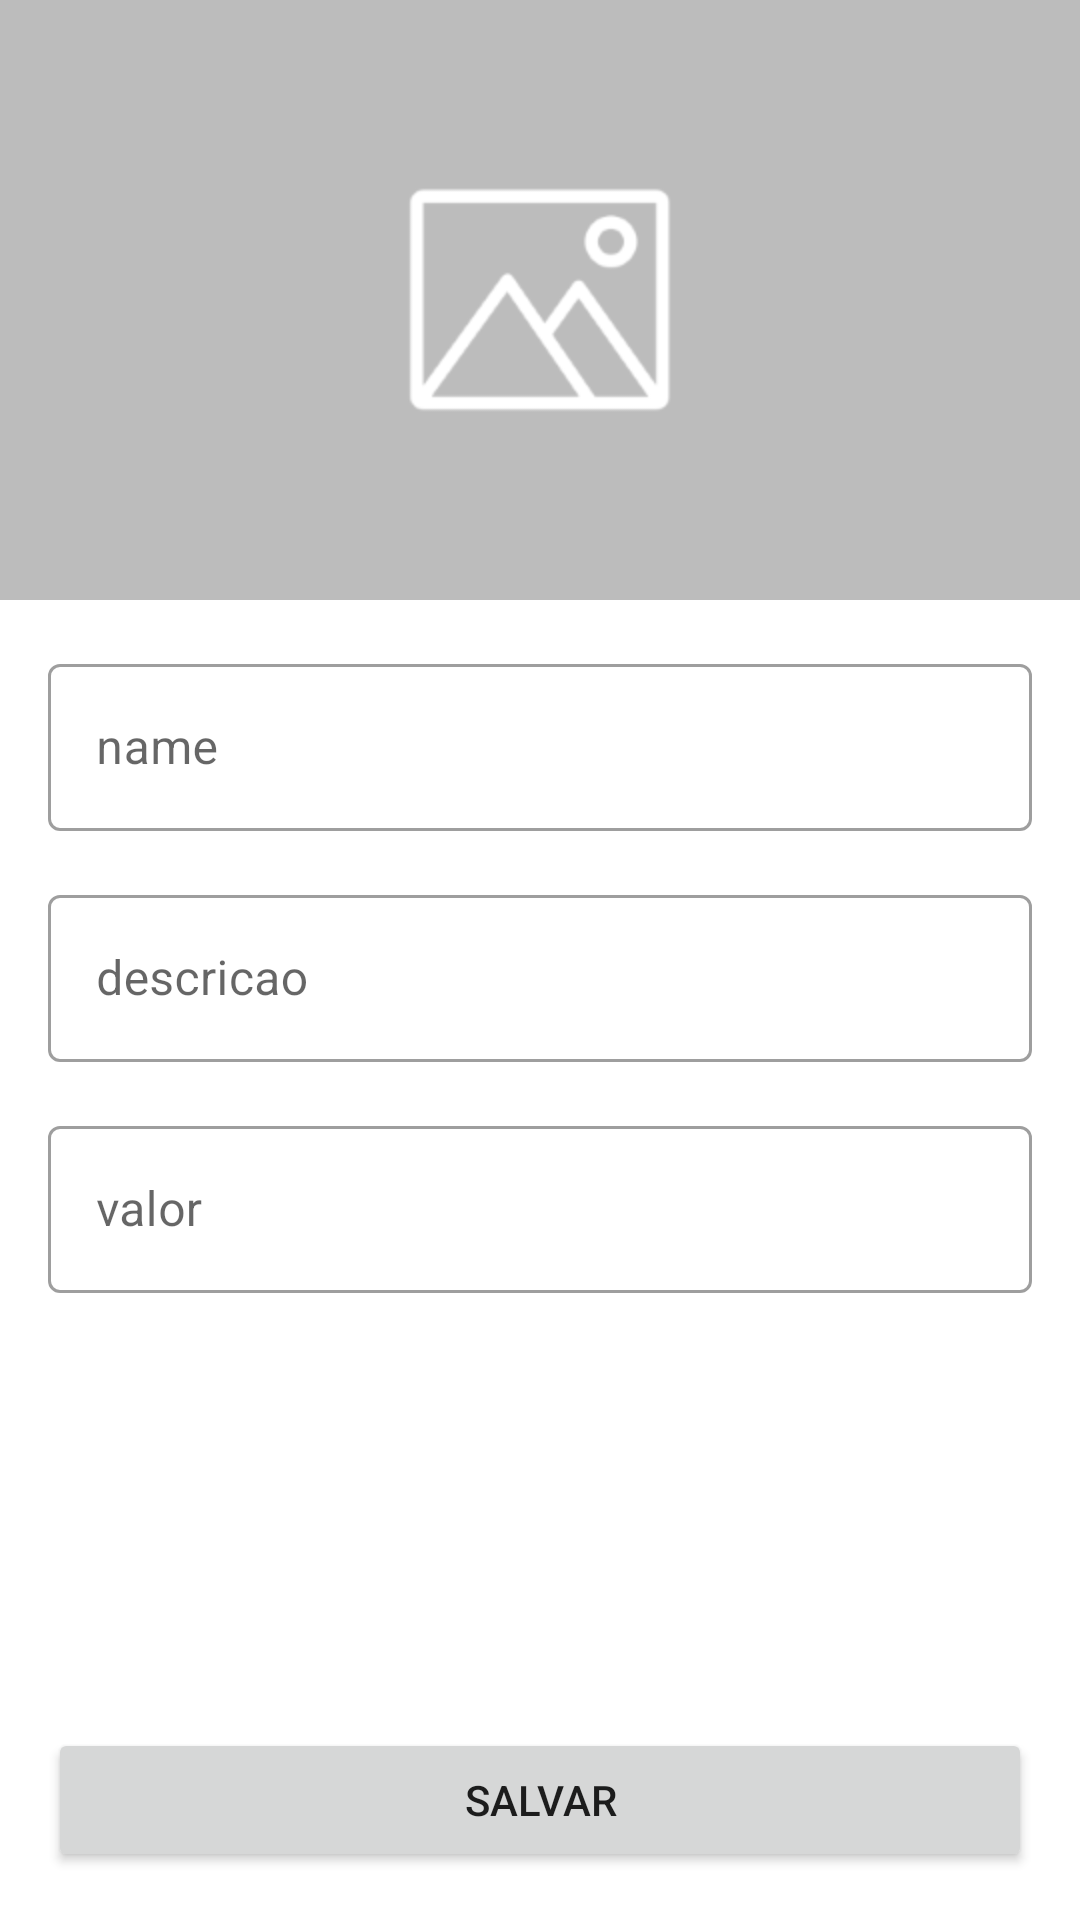

Here is an Android app screen rendered from its layout file. Give the layout XML and the strings, colors and styles it references.
<!-- AndroidManifest.xml: application theme Theme.OrgsLojaVirtualDeProdutosNaturais -->
<!-- res/layout/activity_formulario_produto.xml -->
<?xml version="1.0" encoding="utf-8"?>
<ScrollView xmlns:android="http://schemas.android.com/apk/res/android"
    xmlns:app="http://schemas.android.com/apk/res-auto"
    xmlns:tools="http://schemas.android.com/tools"
    android:layout_width="match_parent"
    android:layout_height="match_parent"
    android:fillViewport="true">


    <androidx.constraintlayout.widget.ConstraintLayout
        android:id="@+id/main"
        android:layout_width="match_parent"
        android:layout_height="wrap_content"
        tools:context=".ui.activity.FormularioProdutoActivity">

        <com.google.android.material.textfield.TextInputLayout
            android:id="@+id/formulario_produto_textinputlayout_name"
            style="@style/Widget.MaterialComponents.TextInputLayout.OutlinedBox"
            android:layout_width="match_parent"
            android:layout_height="wrap_content"
            android:layout_margin="16dp"
            app:layout_constraintTop_toBottomOf="@+id/activity_formulario_prooduto_imagem"
            tools:layout_editor_absoluteX="16dp">

            <com.google.android.material.textfield.TextInputEditText
                android:id="@+id/activity_formulario_produto_name"
                android:layout_width="match_parent"
                android:layout_height="wrap_content"
                android:hint="name"
                android:inputType="text" />

        </com.google.android.material.textfield.TextInputLayout>

        <com.google.android.material.textfield.TextInputLayout
            android:id="@+id/formulario_produto_textinputlayout_descricao"
            style="@style/Widget.MaterialComponents.TextInputLayout.OutlinedBox"
            android:layout_width="match_parent"
            android:layout_height="wrap_content"
            android:layout_margin="16dp"
            app:layout_constraintTop_toBottomOf="@+id/formulario_produto_textinputlayout_name"
            tools:layout_editor_absoluteX="16dp">

            <com.google.android.material.textfield.TextInputEditText
                android:id="@+id/activity_formulario_produto_descricao"
                android:layout_width="match_parent"
                android:layout_height="wrap_content"
                android:hint="descricao"
                android:inputType="text" />

        </com.google.android.material.textfield.TextInputLayout>

        <com.google.android.material.textfield.TextInputLayout
            android:id="@+id/formulario_produto_textinputlayout_valor"
            style="@style/Widget.MaterialComponents.TextInputLayout.OutlinedBox"
            android:layout_width="match_parent"
            android:layout_height="wrap_content"
            android:layout_margin="16dp"
            app:layout_constraintTop_toBottomOf="@+id/formulario_produto_textinputlayout_descricao"
            tools:layout_editor_absoluteX="16dp">

            <com.google.android.material.textfield.TextInputEditText
                android:id="@+id/activity_formulario_produto_valor"
                android:layout_width="match_parent"
                android:layout_height="wrap_content"
                android:hint="valor"
                android:inputType="numberDecimal" />

        </com.google.android.material.textfield.TextInputLayout>

        <Button
            android:id="@+id/activity_formulario_produto_botao_salvar"
            android:layout_width="0dp"
            android:layout_height="wrap_content"
            android:layout_margin="16dp"
            android:text="Salvar"
            app:layout_constraintBottom_toBottomOf="parent"
            app:layout_constraintEnd_toEndOf="parent"
            app:layout_constraintStart_toStartOf="parent"
            app:layout_constraintVertical_bias="1" />

        <ImageView
            android:id="@+id/activity_formulario_prooduto_imagem"
            android:layout_width="0dp"
            android:layout_height="200dp"
            android:scaleType="centerCrop"
            app:layout_constraintEnd_toEndOf="parent"
            app:layout_constraintHorizontal_bias="1.0"
            app:layout_constraintStart_toStartOf="parent"
            app:layout_constraintTop_toTopOf="parent"
            app:srcCompat="@drawable/imagem_padrao" />


    </androidx.constraintlayout.widget.ConstraintLayout>

</ScrollView>
<!-- resources referenced by this layout -->
<resources>
  <!-- drawable imagem_padrao: png bitmap (drawable-hdpi, 2483 bytes) -->
  <style name="Theme.OrgsLojaVirtualDeProdutosNaturais" parent="Theme.MaterialComponents.DayNight.DarkActionBar">
          
          <item name="colorPrimary">@color/purple_500</item>
          <item name="colorPrimaryVariant">@color/purple_700</item>
          <item name="colorOnPrimary">@color/white</item>
          
          <item name="colorSecondary">@color/teal_200</item>
          <item name="colorSecondaryVariant">@color/teal_700</item>
          <item name="colorOnSecondary">@color/black</item>
          
          <item name="android:statusBarColor">?attr/colorPrimaryVariant</item>
          
      </style>
  <!-- not gathered from this repository: default colours our renderer supplied (Android Studio template values) -->
  <color name="purple_500">#FF6200EE</color>
  <color name="purple_700">#FF3700B3</color>
  <color name="teal_200">#FF03DAC5</color>
  <color name="teal_700">#FF018786</color>
  <color name="black">#FF000000</color>
  <color name="white">#FFFFFFFF</color>
</resources>
